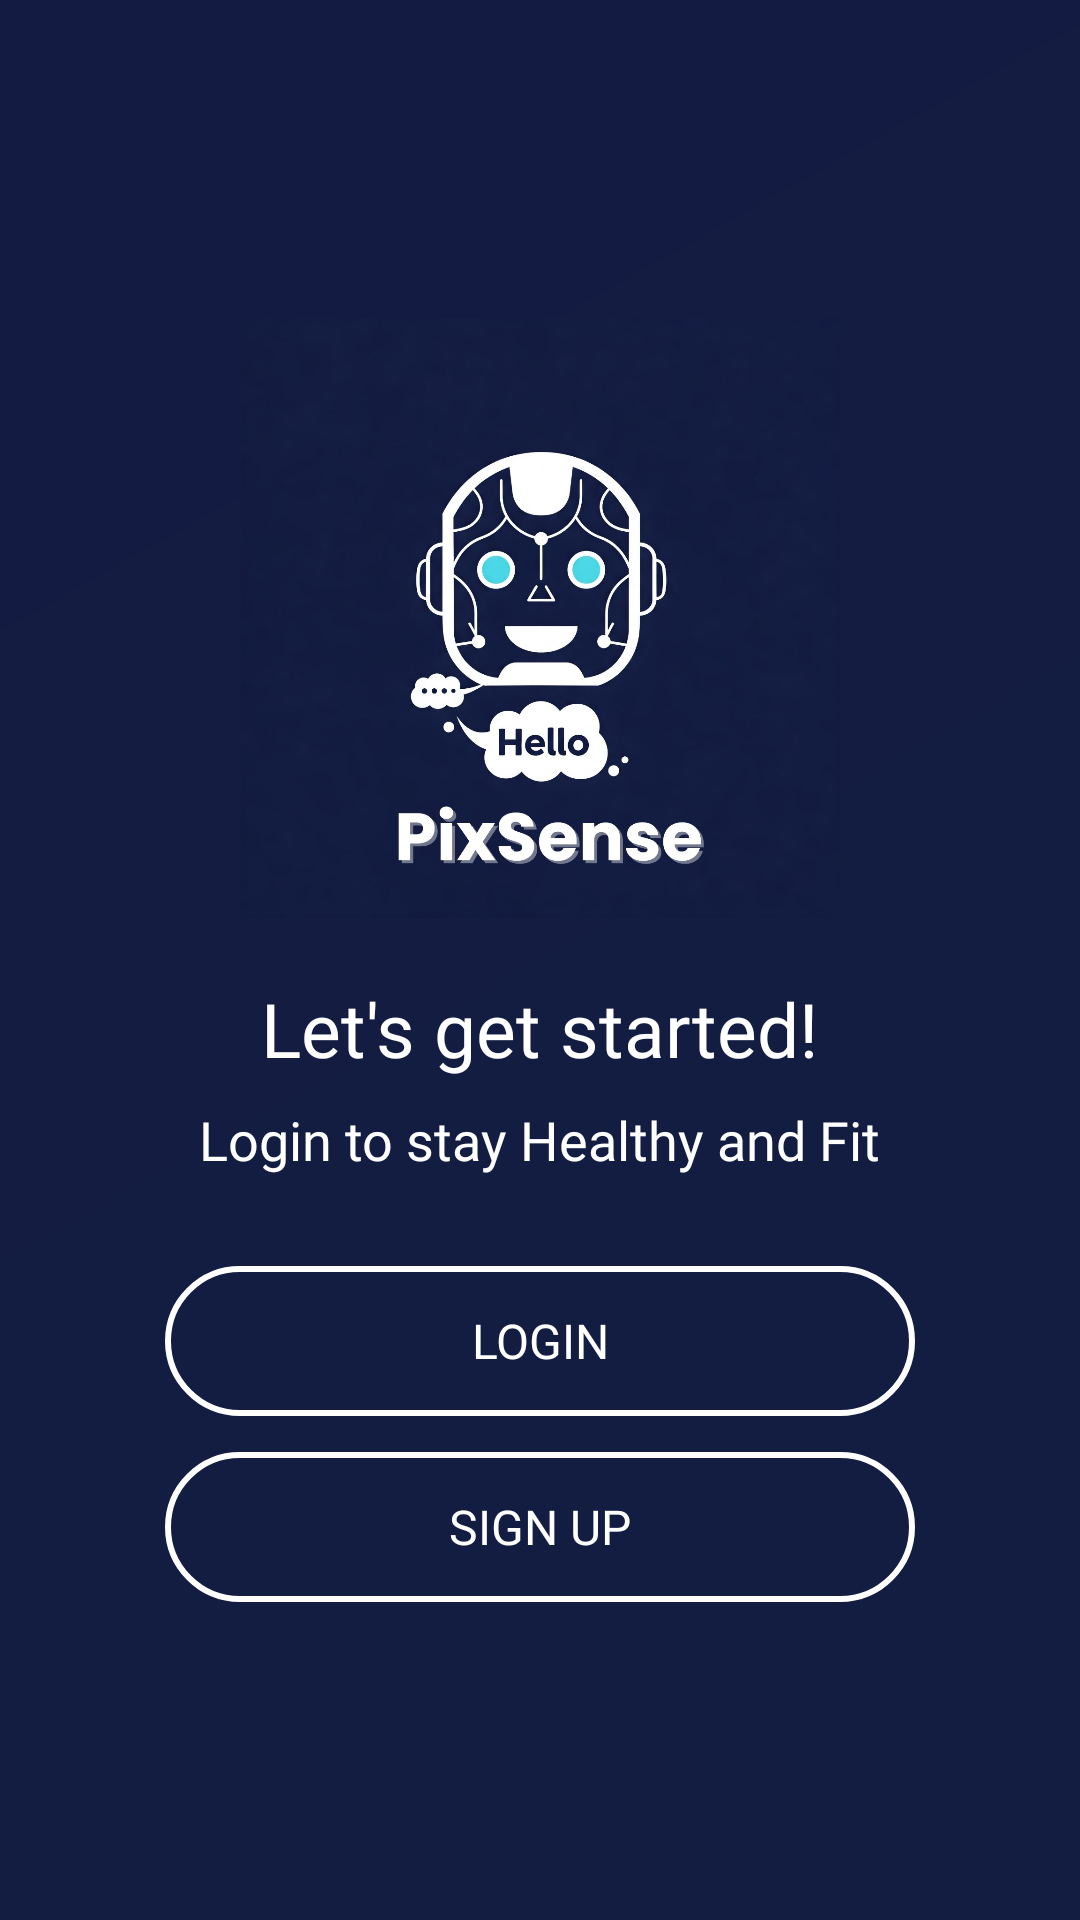

The Android layout XML behind this screen, and the referenced resources:
<!-- AndroidManifest.xml: application theme Theme.AppCompat.Light.NoActionBar -->
<!-- res/layout/activity_start.xml -->
<?xml version="1.0" encoding="utf-8"?>
<RelativeLayout
    xmlns:android="http://schemas.android.com/apk/res/android"
    xmlns:app="http://schemas.android.com/apk/res-auto"
    xmlns:tools="http://schemas.android.com/tools"
    android:id="@+id/main"
    android:layout_width="match_parent"
    android:background="@drawable/gradient"
    android:layout_height="match_parent"
    tools:context=".auth.Start">

    
    <LinearLayout
        android:layout_width="wrap_content"
        android:layout_height="wrap_content"
        android:orientation="vertical"
        android:gravity="center"
        android:layout_centerInParent="true">

        

        
        <ImageView
            android:id="@+id/Logo"
            android:layout_width="200dp"
            android:layout_height="200dp"
            android:src="@drawable/logo" />

        <TextView
            android:id="@+id/text1"
            android:layout_width="wrap_content"
            android:layout_height="wrap_content"
            android:layout_marginTop="20dp"
            android:text="Let's get started!"
            android:textSize="25sp"
            android:textColor="@color/white"
            android:fontFamily="@font/montserrat_semibold" />

        
        <TextView
            android:id="@+id/text2"
            android:layout_width="wrap_content"
            android:layout_height="wrap_content"
            android:layout_marginTop="8dp"
            android:text="Login to stay Healthy and Fit"
            android:textSize="18sp"
            android:textColor="@color/white"
            android:fontFamily="@font/montserrat_medium" />

        
        <Button
            android:id="@+id/loginButton"
            android:layout_width="250dp"
            android:layout_height="50dp"
            android:layout_marginTop="30dp"
            android:text="Login"
            android:textColor="@android:color/white"
            android:textSize="16dp"
            android:gravity="center"
            android:fontFamily="@font/montserrat_medium"
            android:background="@drawable/outline_white_start"
            />

        
        <Button
            android:id="@+id/signUpButton"
            android:layout_width="250dp"
            android:layout_height="50dp"
            android:layout_marginTop="12dp"
            android:background="@drawable/outline_white_start"
            android:text="Sign Up"
            android:textColor="@color/white"
            android:textSize="16dp"
            android:fontFamily="@font/montserrat_medium"
            android:gravity="center" />
    </LinearLayout>

</RelativeLayout>
<!-- resources referenced by this layout -->
<resources>
  <color name="white">#FFFFFFFF</color>
  <!-- drawable gradient (drawable) -->
  <?xml version="1.0" encoding="utf-8"?>
  <layer-list xmlns:android="http://schemas.android.com/apk/res/android">
      <item>
          <shape android:shape="rectangle">
              <gradient
                  android:angle="135"
                  android:startColor="#131d41"
                  android:endColor="#141b42"
                  android:type="linear" />
          </shape>
      </item>
  </layer-list>
  <!-- drawable logo: jpg bitmap (drawable, 120394 bytes) -->
  <!-- drawable outline_white_start (drawable) -->
  <shape xmlns:android="http://schemas.android.com/apk/res/android">
      <corners android:radius="25dp" />
      <solid android:color="@android:color/transparent" />
      <stroke
          android:width="2dp"
          android:color="@color/white" />
  </shape>
</resources>
